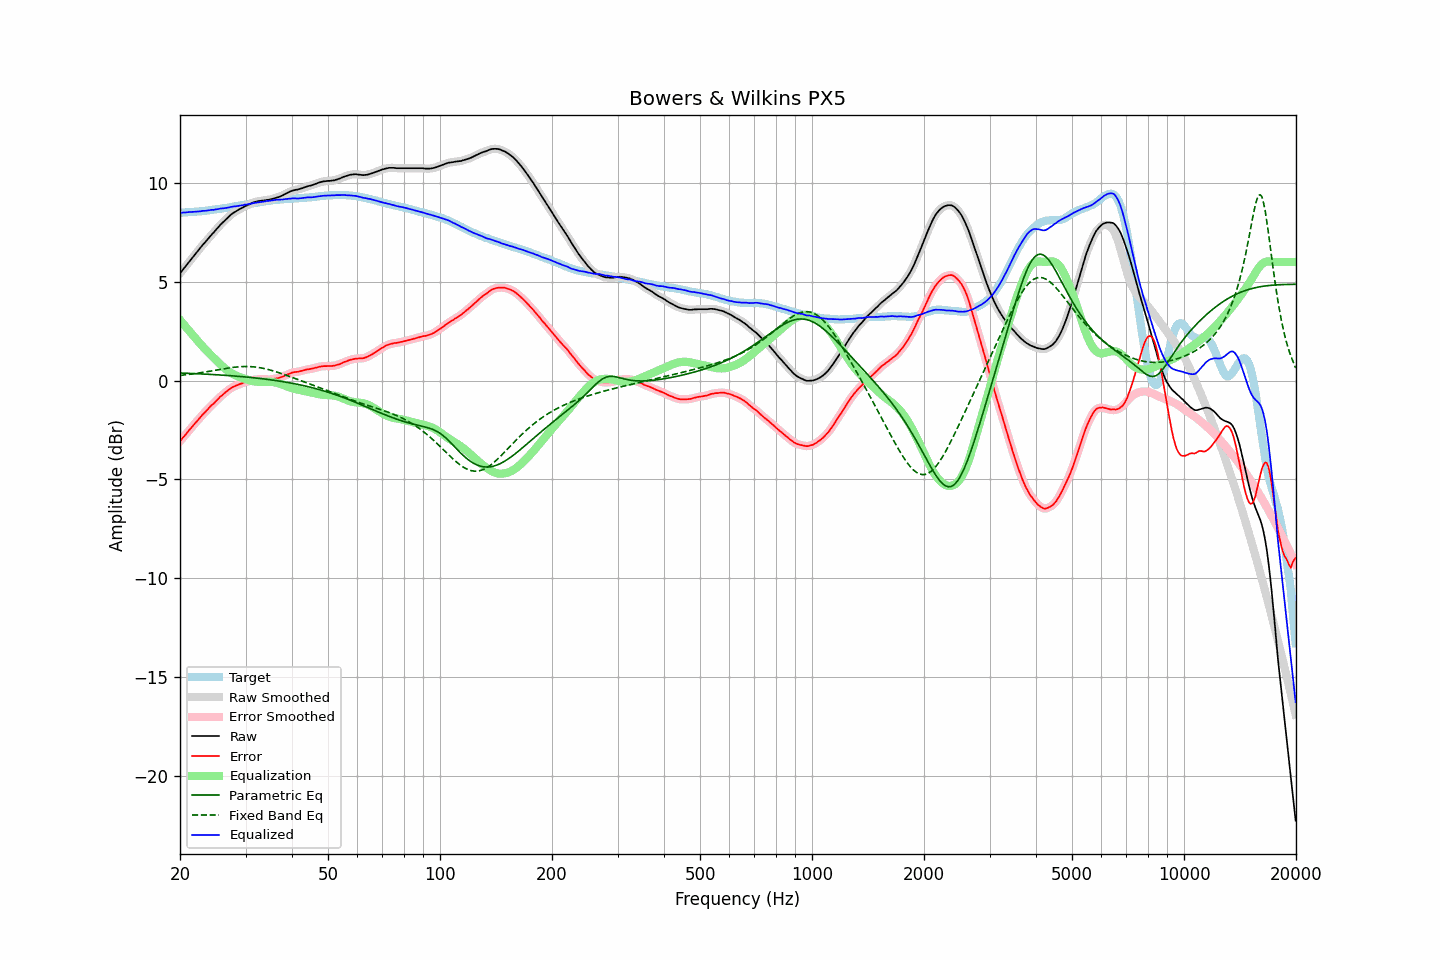

The file beside this chart, header and first rows:
frequency, raw, error, smoothed, error_smoothed, equalization, parametric_eq, fixed_band_eq, equalized_raw, equalized_smoothed, target
20.00, 5.42, -3.07, 5.42, -3.07, 3.07, 0.38, 0.26, 8.49, 8.49, 8.49
20.20, 5.52, -2.97, 5.52, -2.97, 2.97, 0.38, 0.27, 8.49, 8.49, 8.49
20.40, 5.63, -2.87, 5.62, -2.87, 2.87, 0.38, 0.28, 8.50, 8.50, 8.50
20.61, 5.73, -2.78, 5.73, -2.77, 2.77, 0.37, 0.29, 8.50, 8.50, 8.51
20.81, 5.83, -2.68, 5.83, -2.68, 2.68, 0.37, 0.30, 8.51, 8.51, 8.51
21.02, 5.94, -2.58, 5.94, -2.58, 2.58, 0.37, 0.31, 8.52, 8.51, 8.52
21.23, 6.04, -2.48, 6.04, -2.48, 2.48, 0.36, 0.32, 8.52, 8.52, 8.52
21.44, 6.14, -2.39, 6.14, -2.39, 2.39, 0.36, 0.33, 8.53, 8.53, 8.53
21.66, 6.24, -2.30, 6.24, -2.29, 2.29, 0.36, 0.34, 8.53, 8.53, 8.53
21.87, 6.34, -2.19, 6.34, -2.20, 2.20, 0.35, 0.35, 8.54, 8.54, 8.53
22.09, 6.44, -2.10, 6.44, -2.10, 2.10, 0.35, 0.36, 8.54, 8.54, 8.54
22.31, 6.54, -2.01, 6.54, -2.01, 2.01, 0.35, 0.37, 8.55, 8.55, 8.55
22.54, 6.64, -1.92, 6.64, -1.92, 1.92, 0.34, 0.39, 8.55, 8.56, 8.55
22.76, 6.74, -1.82, 6.74, -1.82, 1.82, 0.34, 0.40, 8.56, 8.57, 8.56
22.99, 6.85, -1.72, 6.84, -1.73, 1.73, 0.33, 0.41, 8.58, 8.57, 8.57
23.22, 6.94, -1.64, 6.94, -1.64, 1.64, 0.33, 0.42, 8.58, 8.58, 8.58
23.45, 7.03, -1.56, 7.03, -1.56, 1.56, 0.33, 0.44, 8.59, 8.59, 8.59
23.69, 7.13, -1.47, 7.13, -1.48, 1.47, 0.32, 0.45, 8.60, 8.60, 8.60
23.92, 7.22, -1.39, 7.22, -1.39, 1.39, 0.32, 0.47, 8.61, 8.61, 8.61
24.16, 7.32, -1.30, 7.32, -1.31, 1.31, 0.31, 0.48, 8.63, 8.62, 8.62
24.40, 7.41, -1.22, 7.41, -1.23, 1.23, 0.31, 0.49, 8.64, 8.63, 8.63
24.65, 7.49, -1.16, 7.50, -1.15, 1.14, 0.30, 0.51, 8.63, 8.64, 8.65
24.89, 7.59, -1.07, 7.59, -1.07, 1.06, 0.30, 0.52, 8.65, 8.65, 8.66
25.14, 7.68, -0.99, 7.68, -0.99, 0.99, 0.29, 0.54, 8.66, 8.66, 8.67
25.39, 7.77, -0.91, 7.77, -0.90, 0.91, 0.29, 0.55, 8.68, 8.68, 8.68
25.65, 7.87, -0.82, 7.86, -0.83, 0.83, 0.28, 0.57, 8.70, 8.69, 8.69
25.91, 7.95, -0.76, 7.95, -0.75, 0.76, 0.28, 0.58, 8.70, 8.70, 8.70
26.16, 8.03, -0.69, 8.03, -0.68, 0.68, 0.27, 0.59, 8.71, 8.71, 8.71
26.43, 8.11, -0.62, 8.11, -0.62, 0.61, 0.27, 0.61, 8.72, 8.72, 8.72
26.69, 8.19, -0.54, 8.19, -0.55, 0.55, 0.26, 0.62, 8.73, 8.73, 8.73
26.96, 8.27, -0.48, 8.27, -0.48, 0.49, 0.26, 0.63, 8.75, 8.75, 8.75
27.23, 8.34, -0.42, 8.34, -0.42, 0.43, 0.25, 0.64, 8.77, 8.77, 8.76
27.50, 8.41, -0.37, 8.41, -0.37, 0.38, 0.24, 0.66, 8.79, 8.78, 8.78
27.77, 8.47, -0.32, 8.47, -0.33, 0.33, 0.24, 0.67, 8.80, 8.80, 8.79
28.05, 8.52, -0.29, 8.52, -0.29, 0.29, 0.23, 0.68, 8.81, 8.81, 8.81
28.33, 8.57, -0.25, 8.57, -0.25, 0.25, 0.22, 0.69, 8.82, 8.82, 8.82
28.62, 8.62, -0.22, 8.62, -0.22, 0.21, 0.22, 0.69, 8.83, 8.83, 8.84
28.90, 8.67, -0.18, 8.66, -0.18, 0.18, 0.21, 0.70, 8.85, 8.85, 8.85
29.19, 8.71, -0.16, 8.71, -0.15, 0.15, 0.20, 0.71, 8.86, 8.86, 8.86
29.48, 8.75, -0.12, 8.75, -0.12, 0.12, 0.20, 0.71, 8.87, 8.88, 8.87
29.78, 8.80, -0.09, 8.79, -0.10, 0.09, 0.19, 0.71, 8.89, 8.89, 8.89
30.08, 8.84, -0.06, 8.83, -0.07, 0.07, 0.18, 0.71, 8.91, 8.90, 8.90
30.38, 8.87, -0.05, 8.87, -0.05, 0.04, 0.17, 0.71, 8.91, 8.91, 8.92
30.68, 8.91, -0.02, 8.91, -0.02, 0.02, 0.17, 0.71, 8.93, 8.93, 8.93
30.99, 8.95, 0.00, 8.95, 0.00, -0.00, 0.16, 0.71, 8.94, 8.94, 8.95
31.30, 8.99, 0.03, 8.99, 0.03, -0.02, 0.15, 0.70, 8.96, 8.96, 8.96
31.61, 9.02, 0.04, 9.02, 0.04, -0.04, 0.14, 0.69, 8.98, 8.98, 8.97
31.93, 9.04, 0.06, 9.04, 0.06, -0.05, 0.13, 0.68, 8.99, 8.99, 8.98
32.24, 9.06, 0.06, 9.06, 0.06, -0.06, 0.12, 0.67, 9.00, 9.00, 9.00
32.57, 9.08, 0.07, 9.08, 0.06, -0.06, 0.11, 0.66, 9.02, 9.01, 9.01
32.89, 9.09, 0.06, 9.09, 0.06, -0.06, 0.10, 0.65, 9.03, 9.03, 9.03
33.22, 9.10, 0.06, 9.10, 0.06, -0.06, 0.09, 0.63, 9.04, 9.04, 9.04
33.55, 9.11, 0.05, 9.11, 0.06, -0.06, 0.08, 0.62, 9.05, 9.05, 9.05
33.89, 9.12, 0.06, 9.12, 0.05, -0.06, 0.07, 0.60, 9.06, 9.06, 9.06
34.23, 9.14, 0.06, 9.13, 0.05, -0.06, 0.06, 0.58, 9.08, 9.08, 9.08
34.57, 9.14, 0.05, 9.14, 0.06, -0.06, 0.05, 0.56, 9.08, 9.09, 9.09
34.92, 9.16, 0.06, 9.16, 0.06, -0.06, 0.04, 0.54, 9.10, 9.10, 9.10
35.27, 9.18, 0.06, 9.18, 0.07, -0.07, 0.03, 0.51, 9.11, 9.11, 9.11
35.62, 9.20, 0.08, 9.20, 0.08, -0.08, 0.02, 0.49, 9.12, 9.12, 9.12
35.97, 9.23, 0.10, 9.22, 0.09, -0.09, 0.01, 0.46, 9.14, 9.13, 9.13
... 635 more rows
